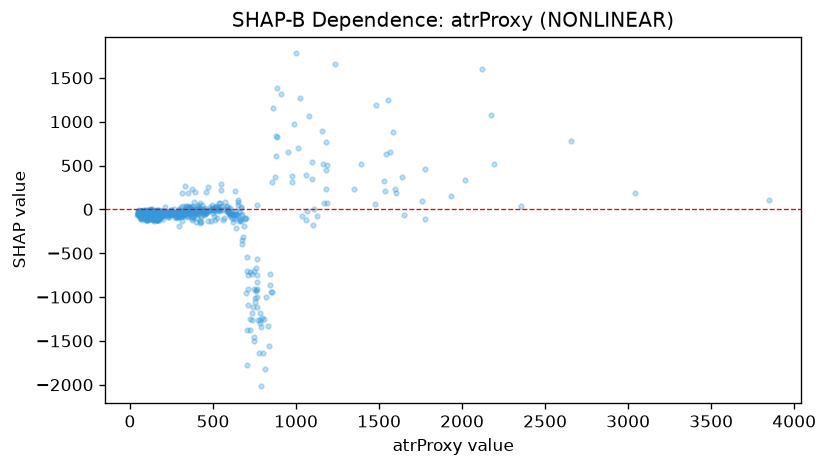

Source data for this figure (header and first rows):
feature_value, shap_value
68.6, -88.61
69.9, -30.47
56.0, -47.16
114.1, -33.11
122.4, -39.82
60.9, -41.21
53.6, -40.21
81.7, -39.13
60.4, -44.93
97.3, -53.71
63.0, -46.63
78.2, -12.18
54.6, -48.59
74.6, -39
89.1, -49.37
100.9, -49.01
46.9, -54.15
58.5, -72.17
80.7, -62.03
93.5, -51.14
63.6, -81.98
73.2, -50.43
69.0, -58.38
47.4, -33.04
69.9, -28.05
77.7, -78.83
72.6, -60.5
101.4, -54.78
81.0, -88
82.7, -32.17
53.8, -65.53
51.1, -30.53
71.5, -31.21
62.2, -32.86
42.1, -69.77
54.1, -62.46
65.4, -40.39
96.1, -75.18
109.8, -35.32
110.0, -122.6
93.6, -39.59
68.1, -104.7
107.7, -47.7
112.4, -43.06
66.1, -13.92
70.2, -32.9
80.9, -41.18
83.1, -41.07
67.5, -88.08
61.6, -23.34
56.1, -40.76
48.5, -39.05
67.9, -55.53
61.8, -40.42
92.9, -48.84
106.1, -77.25
55.1, -24.39
52.6, -25.93
52.6, -32.21
49.9, -57.46
... 1,146 more rows
